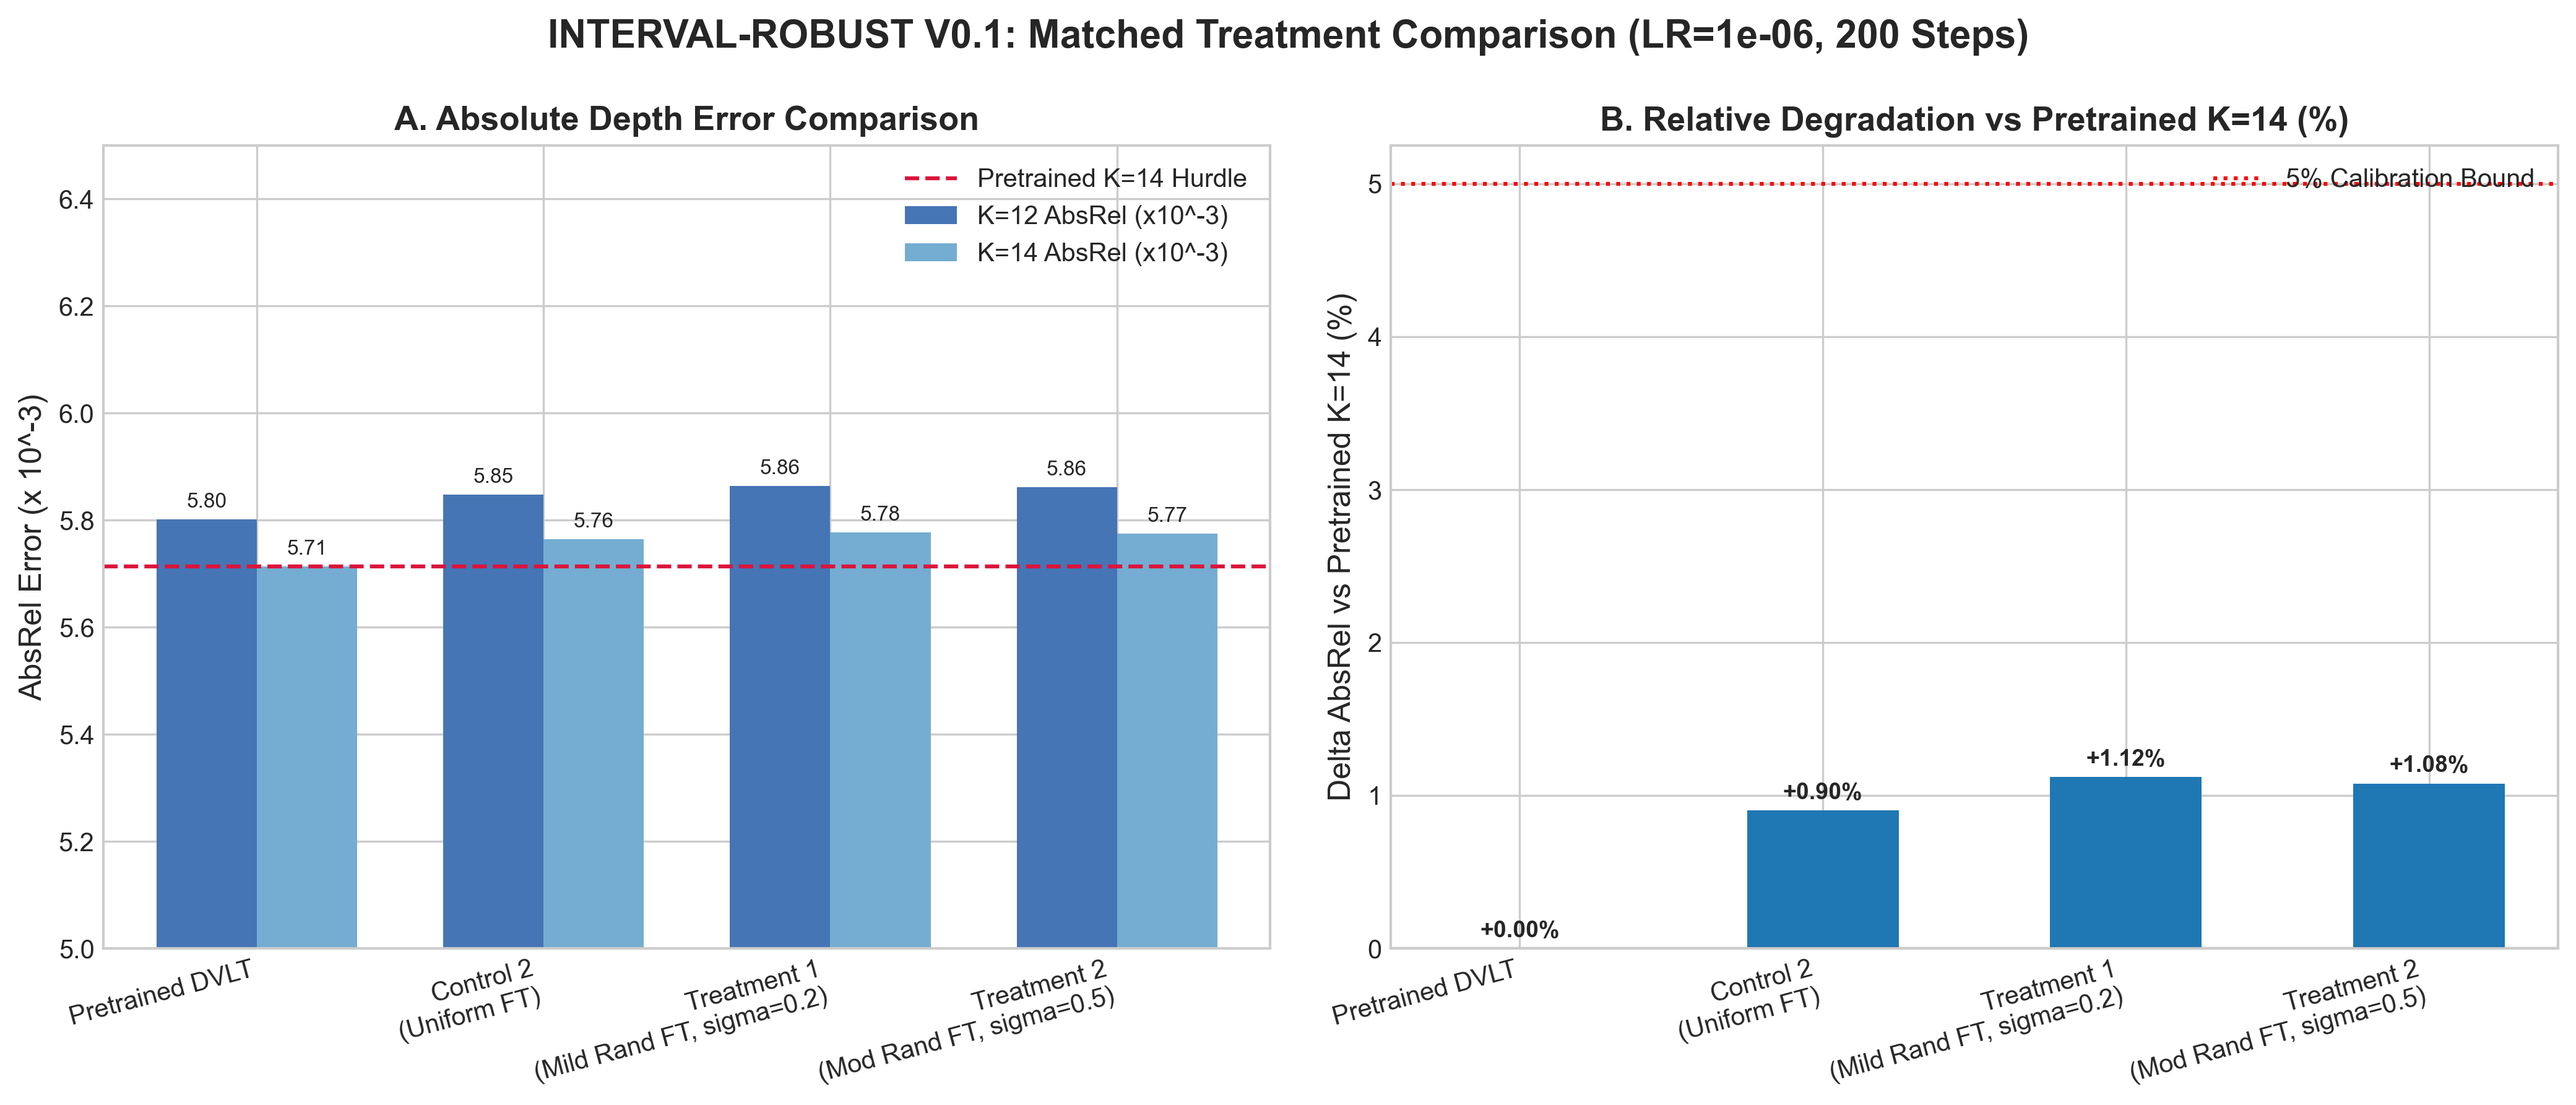

The file beside this chart, header and first rows:
mode, name, lr, steps, k12_absrel, k12_rmse, k12_rot_deg, k12_trans_deg, k14_absrel, k14_rmse, k14_rot_deg, k14_trans_deg, beats_pretrained_k14
uniform, Control 2 (Uniform FT), 1e-06, 200, 0.005848, 9.684, 0.0, 18.01, 0.005765, 9.648, 0.0, 18.13, False
mild, Treatment 1 (Mild Rand FT, sigma=0.2), 1e-06, 200, 0.005863, 9.694, 0.0, 17.42, 0.005777, 9.648, 0.0, 16.82, False
moderate, Treatment 2 (Mod Rand FT, sigma=0.5), 1e-06, 200, 0.005861, 9.696, 0.0, 13.35, 0.005775, 9.66, 0.0, 11.81, False
